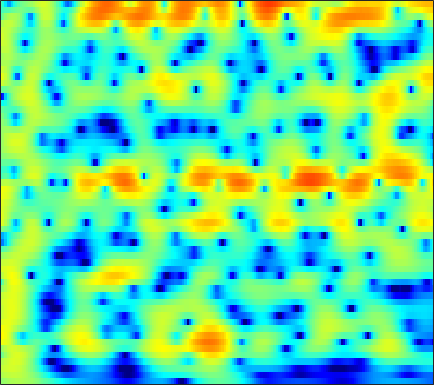

The file beside this chart, header and first rows:
0.58011, 0.85883, 1.1838, 1.4539, 1.6195, 1.7908, 1.905, 1.9528, 1.9672, 1.9254, 1.8285, 1.7207, 1.5295, 1.2854, 1.0696, 0.74084, 0.3627, 0.049473, -0.40179, -0.89547, -1.4218, -1.8377, -2.414, -3.0087
1.911, 2.175, 2.464, 2.679, 2.793, 2.88, 2.89, 2.849, 2.726, 2.527, 2.25, 1.993, 1.581, 1.093, 0.677, 0.05601, -0.6396, -1.21, -2.031, -2.923, -3.883, -4.647, -5.715, -6.837
2.668, 2.936, 3.225, 3.432, 3.528, 3.578, 3.533, 3.433, 3.207, 2.874, 2.429, 2.018, 1.364, 0.5849, -0.08482, -1.093, -2.235, -3.179, -4.553, -6.045, -7.639, -8.886, -10.58, -12.28
1.978, 2.398, 2.904, 3.321, 3.565, 3.781, 3.873, 3.846, 3.684, 3.371, 2.9, 2.437, 1.667, 0.7127, -0.131, -1.445, -2.999, -4.347, -6.445, -8.972, -12.14, -15.18, -20.93, -30.39
-1.547, -0.1999, 1.233, 2.311, 2.91, 3.478, 3.808, 3.915, 3.884, 3.671, 3.287, 2.891, 2.218, 1.384, 0.6566, -0.4566, -1.724, -2.772, -4.273, -5.849, -7.419, -8.525, -9.738, -10.53
0.5932, 1.479, 2.4, 3.03, 3.322, 3.499, 3.464, 3.334, 3.056, 2.697, 2.292, 1.972, 1.501, 0.9905, 0.5564, -0.1225, -0.9452, -1.676, -2.808, -4.177, -5.861, -7.407, -10.1, -14.11
4.93, 4.806, 4.49, 3.948, 3.364, 2.31, 0.9136, -0.3534, -2.237, -3.945, -4.74, -4.528, -3.646, -2.695, -2.159, -1.694, -1.521, -1.551, -1.767, -2.122, -2.608, -3.012, -3.513, -3.869
5.847, 5.532, 4.918, 4.057, 3.209, 1.767, -0.1158, -1.853, -4.588, -7.23, -8.098, -7.323, -5.772, -4.525, -3.914, -3.468, -3.339, -3.384, -3.589, -3.821, -3.95, -3.929, -3.729, -3.303
5.171, 5.113, 4.89, 4.496, 4.085, 3.404, 2.594, 1.933, 1.033, 0.1615, -0.629, -1.181, -1.899, -2.682, -3.376, -4.482, -5.875, -7.202, -9.385, -11.95, -14.28, -14.68, -12.86, -10.28
3.758, 4.103, 4.379, 4.457, 4.394, 4.165, 3.781, 3.402, 2.781, 2.039, 1.181, 0.4528, -0.6381, -1.887, -2.955, -4.567, -6.468, -8.071, -10.44, -12.96, -15.02, -15.58, -14.77, -13.15
2.684, 3.331, 3.948, 4.321, 4.451, 4.443, 4.237, 3.964, 3.452, 2.762, 1.907, 1.157, 0.02214, -1.278, -2.347, -3.922, -5.585, -6.882, -8.691, -10.52, -12.17, -13.29, -14.63, -15.75
2.706, 3.317, 3.929, 4.325, 4.487, 4.529, 4.373, 4.128, 3.636, 2.956, 2.09, 1.315, 0.1086, -1.288, -2.458, -4.188, -6.103, -7.672, -9.889, -12.22, -14.57, -16.37, -18.77, -21.45
3.076, 3.514, 3.982, 4.303, 4.439, 4.466, 4.32, 4.091, 3.622, 2.96, 2.098, 1.314, 0.08545, -1.379, -2.635, -4.55, -6.799, -8.721, -11.73, -15.55, -20.58, -25.46, -29.19, -24.71
2.7, 3.098, 3.58, 3.96, 4.156, 4.277, 4.22, 4.056, 3.663, 3.073, 2.29, 1.579, 0.4702, -0.8415, -1.943, -3.59, -5.465, -7.004, -9.242, -11.6, -13.92, -15.37, -16.43, -16.23
0.4876, 1.341, 2.435, 3.334, 3.839, 4.263, 4.4, 4.319, 3.983, 3.409, 2.638, 1.952, 0.9261, -0.1779, -1.052, -2.236, -3.448, -4.375, -5.58, -6.831, -8.093, -8.992, -10.08, -11.08
-3.901, -0.7982, 1.878, 3.575, 4.396, 5.019, 5.164, 4.998, 4.444, 3.529, 2.293, 1.212, -0.319, -1.707, -2.509, -3.162, -3.493, -3.666, -4.001, -4.51, -5.239, -5.994, -7.339, -9.213
2.01, 2.841, 3.874, 4.677, 5.064, 5.256, 5.064, 4.645, 3.682, 2.187, 0.02097, -2.219, -6.549, -14.36, -22.02, -12.07, -7.687, -5.971, -4.767, -4.282, -4.333, -4.664, -5.382, -6.358
3.605, 3.856, 4.165, 4.385, 4.447, 4.363, 4.053, 3.646, 2.849, 1.738, 0.3141, -0.9249, -2.682, -4.189, -4.864, -5.022, -4.716, -4.42, -4.178, -4.222, -4.56, -4.976, -5.652, -6.441
2.756, 2.985, 3.249, 3.437, 3.518, 3.535, 3.421, 3.248, 2.893, 2.405, 1.807, 1.309, 0.6132, -0.06021, -0.5323, -1.111, -1.669, -2.112, -2.772, -3.586, -4.592, -5.476, -6.882, -8.495
0.9135, 1.22, 1.617, 1.998, 2.266, 2.575, 2.806, 2.919, 2.98, 2.931, 2.779, 2.6, 2.282, 1.87, 1.511, 0.9418, 0.2718, -0.3232, -1.261, -2.395, -3.76, -5.003, -7.032, -9.6
-2.508, -2.174, -1.508, -0.6623, 0.006764, 0.8589, 1.608, 2.079, 2.581, 2.938, 3.149, 3.215, 3.189, 3.023, 2.809, 2.397, 1.842, 1.336, 0.5015, -0.4993, -1.707, -2.74, -4.3, -6.097
-11.64, -11.26, -8.203, -5.217, -3.447, -1.627, -0.2328, 0.6044, 1.509, 2.222, 2.764, 3.06, 3.309, 3.402, 3.355, 3.153, 2.784, 2.411, 1.792, 1.045, 0.1909, -0.4915, -1.46, -2.472
-9.131, -9.146, -7.377, -5.34, -4.138, -2.87, -1.85, -1.15, -0.2102, 0.7256, 1.603, 2.17, 2.76, 3.119, 3.237, 3.189, 2.918, 2.577, 2.002, 1.317, 0.6183, 0.1058, -0.4982, -0.9774
0.4745, -0.1466, -0.9348, -1.854, -2.721, -4.16, -5.587, -5.872, -4.487, -2.174, -0.08024, 1.16, 2.355, 3.064, 3.315, 3.281, 2.868, 2.314, 1.272, -0.02663, -1.423, -2.279, -2.775, -2.452
4.392, 3.581, 2.274, 0.5651, -1.07, -4.012, -7.856, -9.68, -6.96, -3.295, -0.6902, 0.6712, 1.901, 2.591, 2.784, 2.627, 1.998, 1.183, -0.5014, -3.133, -7.476, -13.64, -21.55, -8.961
4.374, 3.758, 2.819, 1.795, 0.9921, -0.02714, -0.8195, -1.158, -1.211, -0.9019, -0.438, -0.08464, 0.2852, 0.4755, 0.4826, 0.297, -0.1538, -0.6496, -1.558, -2.661, -3.769, -4.408, -4.593, -3.967
4.057, 3.629, 3.001, 2.323, 1.798, 1.117, 0.4882, 0.07438, -0.3838, -0.7322, -0.9723, -1.093, -1.196, -1.262, -1.302, -1.365, -1.47, -1.593, -1.77, -1.962, -2.141, -2.192, -2.154, -1.968
4.31, 3.992, 3.487, 2.884, 2.381, 1.641, 0.83, 0.1818, -0.7107, -1.599, -2.391, -2.866, -3.233, -3.256, -3.097, -2.761, -2.374, -2.122, -1.849, -1.667, -1.54, -1.469, -1.389, -1.289
4.949, 4.712, 4.279, 3.727, 3.209, 2.359, 1.301, 0.332, -1.248, -3.249, -5.738, -7.756, -9.324, -8.173, -6.471, -4.446, -2.947, -2.153, -1.493, -1.155, -1.037, -1.074, -1.177, -1.303
4.888, 4.797, 4.555, 4.175, 3.77, 3.075, 2.171, 1.324, -0.1345, -2.114, -4.845, -7.414, -9.74, -7.578, -5.176, -2.704, -1.169, -0.4946, -0.1318, -0.2875, -0.9052, -1.575, -2.557, -3.368
2.053, 2.371, 2.544, 2.358, 2.084, 1.65, 1.274, 1.081, 0.9281, 0.818, 0.7202, 0.7201, 0.8604, 1.241, 1.636, 2.1, 2.334, 2.233, 1.695, 0.5159, -1.494, -3.712, -8.415, -15.82
-2.945, -1.931, -1.645, -2.419, -3.647, -5.873, -6.979, -5.72, -2.958, -0.6296, 1.066, 2.009, 2.932, 3.556, 3.853, 4.034, 3.932, 3.648, 2.926, 1.79, 0.2399, -1.238, -3.349, -4.992
-3.28, -3, -3.258, -4.256, -5.634, -8.099, -9.384, -7.76, -4.446, -1.756, 0.1981, 1.264, 2.3, 2.954, 3.231, 3.365, 3.251, 3.025, 2.538, 1.878, 1.105, 0.4766, -0.2983, -0.9175
-1.349, -1.273, -1.283, -1.4, -1.514, -1.587, -1.406, -1.067, -0.3925, 0.3932, 1.138, 1.608, 2.063, 2.319, 2.385, 2.305, 2.06, 1.789, 1.339, 0.8044, 0.2087, -0.2239, -0.7942, -1.324
0.123, 0.3745, 0.6892, 0.9376, 1.11, 1.324, 1.548, 1.72, 1.945, 2.139, 2.257, 2.277, 2.192, 1.973, 1.722, 1.275, 0.7238, 0.2533, -0.4141, -1.095, -1.77, -2.277, -2.949, -3.639
0.7641, 1.279, 1.864, 2.344, 2.632, 2.936, 3.141, 3.236, 3.278, 3.204, 2.995, 2.734, 2.241, 1.555, 0.9087, -0.1123, -1.267, -2.182, -3.344, -4.32, -5.04, -5.501, -6.124, -6.912
0.7889, 1.566, 2.376, 2.995, 3.341, 3.674, 3.87, 3.933, 3.9, 3.72, 3.372, 2.977, 2.228, 1.168, 0.1175, -1.686, -4.081, -6.305, -9.692, -11.98, -11.3, -10.07, -8.994, -8.79
0.7542, 1.534, 2.294, 2.795, 3.054, 3.276, 3.412, 3.466, 3.478, 3.406, 3.198, 2.922, 2.327, 1.412, 0.4579, -1.26, -3.654, -5.981, -9.837, -12.56, -10.99, -9.088, -7.363, -6.54
0.879, 1.202, 1.388, 1.321, 1.163, 0.9045, 0.7361, 0.7543, 1.002, 1.41, 1.815, 2.032, 2.13, 1.961, 1.657, 0.9963, 0.1321, -0.5888, -1.47, -2.087, -2.353, -2.367, -2.288, -2.215
0.66, 0.3667, -0.3289, -1.47, -2.69, -4.804, -7.017, -7.504, -5.703, -3.119, -0.9974, 0.1853, 1.307, 1.976, 2.249, 2.362, 2.26, 2.086, 1.788, 1.462, 1.155, 0.9322, 0.6724, 0.4295
0.02096, -0.5244, -1.519, -2.922, -4.378, -7.067, -10.49, -11.48, -8.252, -4.587, -1.914, -0.4408, 0.9765, 1.92, 2.37, 2.715, 2.81, 2.748, 2.532, 2.194, 1.793, 1.458, 1.008, 0.5641
-1.107, -1.527, -1.973, -2.343, -2.567, -2.772, -2.736, -2.45, -1.711, -0.6833, 0.4009, 1.144, 1.956, 2.538, 2.811, 2.955, 2.872, 2.674, 2.244, 1.653, 0.9121, 0.2994, -0.5868, -1.467
-5.018, -5.251, -4.425, -3.127, -2.188, -1.096, -0.1598, 0.4685, 1.241, 1.952, 2.581, 2.97, 3.357, 3.555, 3.576, 3.404, 3.005, 2.557, 1.754, 0.7237, -0.5605, -1.705, -3.483, -5.584
-16.9, -15.38, -7.72, -3.886, -2.056, -0.3199, 0.9207, 1.648, 2.449, 3.082, 3.562, 3.821, 4.015, 4.002, 3.837, 3.408, 2.709, 1.996, 0.8059, -0.6673, -2.373, -3.815, -6.028, -8.726
-0.9626, -1.263, -1.048, -0.4558, 0.03303, 0.6336, 1.169, 1.55, 2.053, 2.557, 3.02, 3.301, 3.525, 3.524, 3.324, 2.768, 1.841, 0.8693, -0.7973, -2.886, -5.285, -7.03, -8.807, -9.49
3.505, 3.023, 2.377, 1.688, 1.121, 0.29, -0.4617, -0.7796, -0.6387, 0.155, 1.227, 1.975, 2.721, 3.096, 3.111, 2.718, 1.827, 0.8066, -1.158, -4.022, -8.332, -13.7, -40.58, -14.91
4.74, 4.191, 3.219, 1.845, 0.4309, -2.266, -6.696, -12.55, -13.34, -5.746, -1.774, 0.1175, 1.769, 2.703, 3.038, 3.057, 2.606, 1.984, 0.7755, -0.8084, -2.619, -3.883, -4.99, -5.101
3.389, 3.115, 2.482, 1.506, 0.5274, -1.08, -2.84, -3.846, -4.008, -2.808, -1.204, -0.1188, 1.045, 1.854, 2.224, 2.452, 2.39, 2.155, 1.65, 0.9742, 0.1717, -0.4654, -1.256, -2.002
1.673, 1.896, 1.897, 1.625, 1.286, 0.7344, 0.186, -0.144, -0.3642, -0.3308, -0.0713, 0.2127, 0.6525, 1.084, 1.366, 1.643, 1.792, 1.798, 1.659, 1.345, 0.8676, 0.3905, -0.3992, -1.397
1.234, 1.738, 2.044, 2.019, 1.83, 1.402, 0.8376, 0.3732, -0.2324, -0.7471, -1.05, -1.093, -0.8889, -0.4486, -0.01382, 0.5744, 1.072, 1.364, 1.593, 1.606, 1.425, 1.148, 0.5467, -0.3169
2.376, 2.631, 2.699, 2.464, 2.092, 1.341, 0.2917, -0.6971, -2.322, -4.198, -5.991, -6.696, -6.134, -4.431, -3.058, -1.445, -0.1741, 0.5516, 1.249, 1.672, 1.824, 1.782, 1.533, 1.063
3.42, 3.321, 3.029, 2.52, 1.969, 0.9673, -0.4053, -1.755, -4.155, -7.628, -13.36, -19.57, -13.92, -8.29, -5.648, -3.181, -1.432, -0.4612, 0.5006, 1.162, 1.534, 1.652, 1.645, 1.463
3.601, 3.364, 2.961, 2.422, 1.909, 1.048, -0.04153, -1.009, -2.444, -3.948, -5.227, -5.76, -5.7, -4.899, -4.054, -2.831, -1.703, -0.9388, -0.09158, 0.5294, 0.9451, 1.106, 1.117, 0.9465
3.245, 3.119, 2.919, 2.618, 2.299, 1.738, 1.017, 0.3821, -0.5571, -1.554, -2.496, -3.093, -3.605, -3.67, -3.423, -2.739, -1.792, -1.044, -0.1303, 0.5548, 0.9909, 1.13, 1.026, 0.6058
1.849, 2.237, 2.644, 2.851, 2.852, 2.65, 2.222, 1.74, 0.8538, -0.3342, -1.864, -3.286, -5.488, -7.312, -7.274, -5.286, -2.79, -1.201, 0.4342, 1.548, 2.131, 2.262, 2.058, 1.355
-1.959, -0.4663, 0.7718, 1.487, 1.803, 1.982, 1.906, 1.672, 1.071, 0.08082, -1.462, -3.154, -6.417, -10.79, -11, -6.286, -2.479, -0.4745, 1.372, 2.555, 3.152, 3.257, 2.993, 2.286
-2.941, -2.546, -2.259, -2.061, -1.838, -1.385, -0.8831, -0.5662, -0.3209, -0.3384, -0.6154, -0.9149, -1.275, -1.406, -1.149, -0.3786, 0.716, 1.51, 2.404, 2.987, 3.253, 3.216, 2.819, 2.101
-2.384, -3.907, -6.633, -9.595, -9.957, -7.343, -4.636, -3.153, -1.813, -0.9929, -0.463, -0.1335, 0.2709, 0.7762, 1.222, 1.903, 2.563, 3.018, 3.496, 3.725, 3.678, 3.448, 2.859, 1.919
